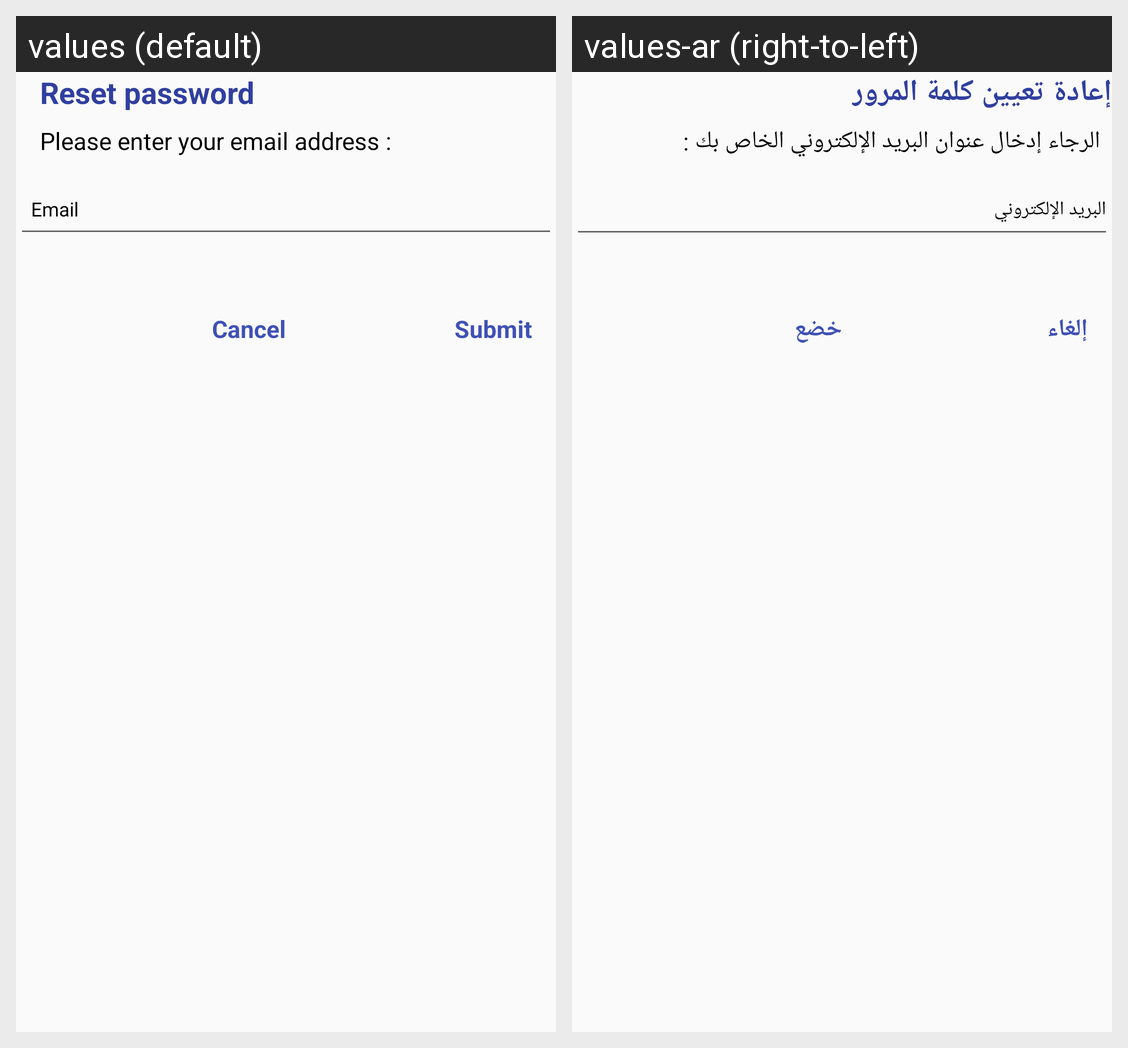

Here is an Android app screen in its default locale and in the app's own translations. Write out the translated-string differences for the strings that appear on this screen.
Android screen res/layout/custom_dialog.xml rendered under 2 locales, left to right: values (default), values-ar (right-to-left). Device: Nexus 5 (rendered at 1080×1920; each locale shown at half size, 540×960, under a caption strip naming it); theme AppTheme.
Strings drawn on this screen, with the default value and each locale's value (text and hints the layout hard-codes, and strings that could not be matched under every locale, appear in the picture but are not listed):

reset_password
  values: Reset password
  values-ar: إعادة تعيين كلمة المرور

please_enter_your_email_address
  values: Please enter your email address :
  values-ar: الرجاء إدخال عنوان البريد الإلكتروني الخاص بك :

email_put
  values: Email
  values-ar: البريد الإلكتروني

cancel
  values: Cancel
  values-ar: إلغاء

submit
  values: Submit
  values-ar: خضع
